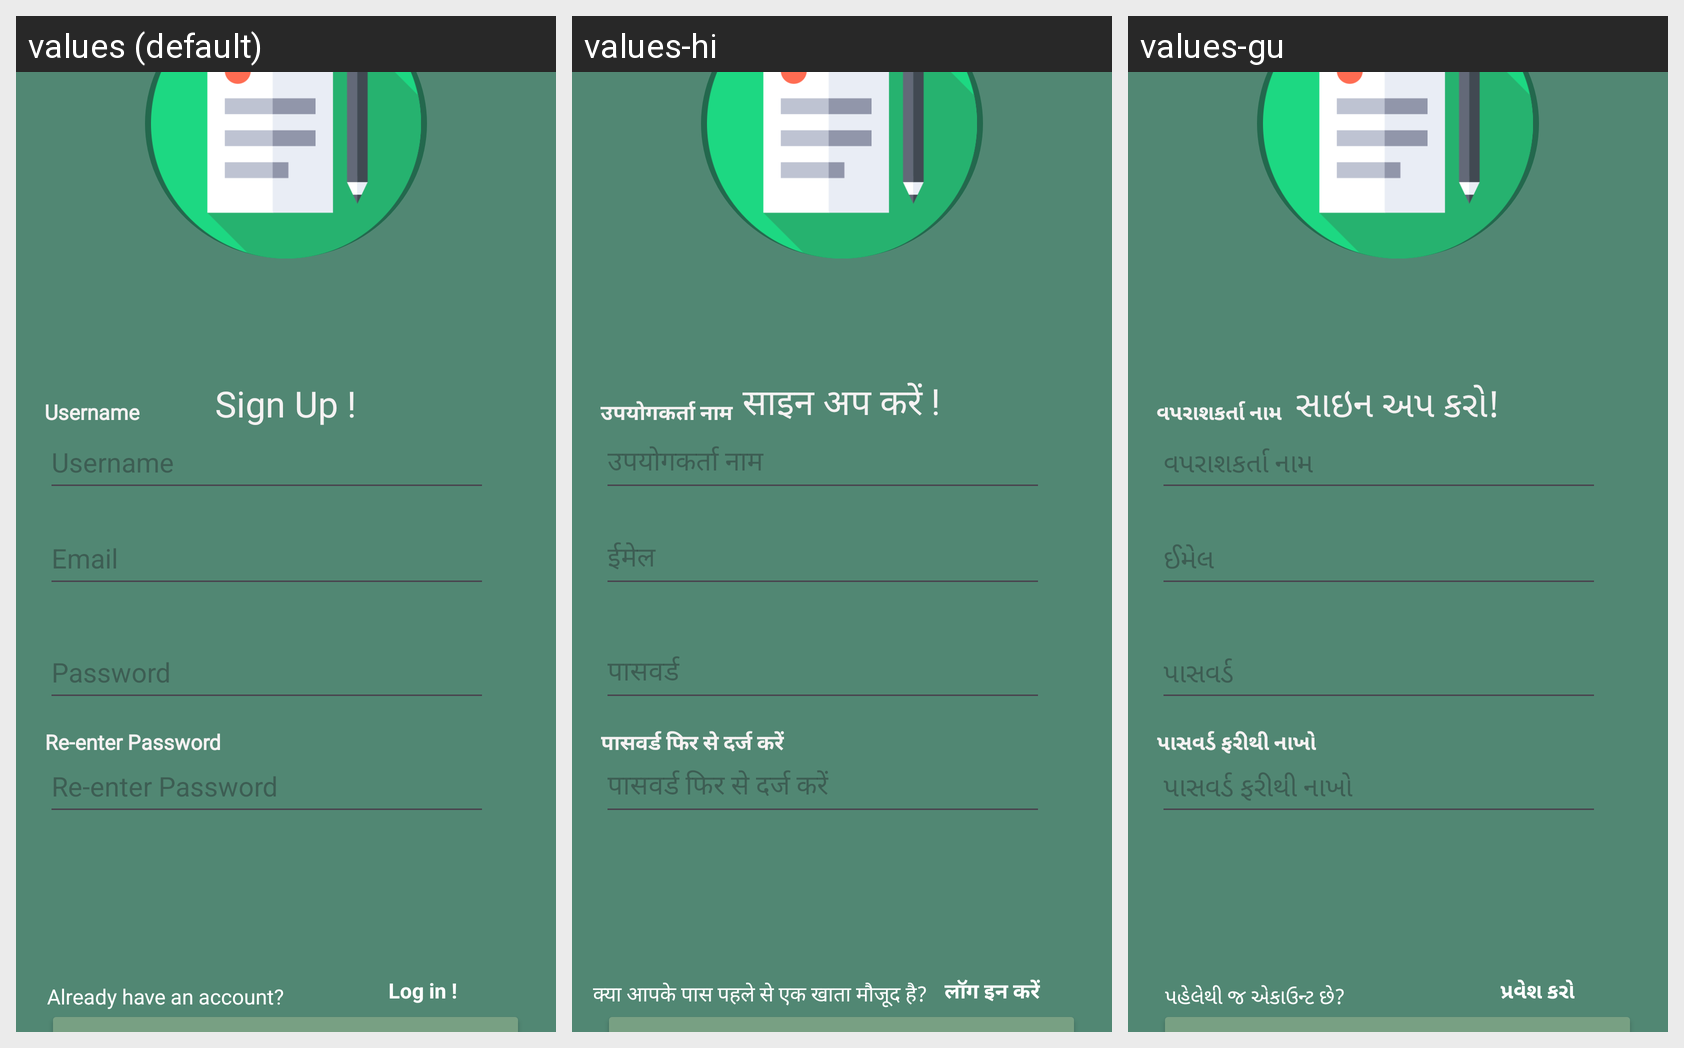

The Android screen above is rendered under several locales of the same app. Produce the string resources it draws, with the default and per-locale values.
Android screen res/layout/activity_registration.xml rendered under 3 locales, left to right: values (default), values-hi, values-gu. Device: Nexus 5 (rendered at 1080×1920; each locale shown at half size, 540×960, under a caption strip naming it); theme Theme.QuickLinkChat.
Strings drawn on this screen, with the default value and each locale's value (text and hints the layout hard-codes, and strings that could not be matched under every locale, appear in the picture but are not listed):

email2
  values: Email
  values-hi: ईमेल
  values-gu: ઈમેલ

username1
  values: Username
  values-hi: उपयोगकर्ता नाम
  values-gu: વપરાશકર્તા નામ

password1
  values: Password
  values-hi: पासवर्ड
  values-gu: પાસવર્ડ

re_enter_password1
  values: Re-enter Password
  values-hi: पासवर्ड फिर से दर्ज करें
  values-gu: પાસવર્ડ ફરીથી નાખો

sign_up1
  values: Sign Up !
  values-hi: साइन अप करें !
  values-gu: સાઇન અપ કરો!

email1
  values: Email
  values-hi: ईमेल
  values-gu: ઈમેલ

password2
  values: Password
  values-hi: पासवर्ड
  values-gu: પાસવર્ડ

re_enter_password
  values: Re-enter Password
  values-hi: पासवर्ड फिर से दर्ज करें
  values-gu: પાસવર્ડ ફરીથી નાખો

already_have_an_account
  values: Already have an account?
  values-hi: क्या आपके पास पहले से एक खाता मौजूद है?
  values-gu: પહેલેથી જ એકાઉન્ટ છે?

log_in_5
  values: Log in !
  values-hi: लॉग इन करें
  values-gu: પ્રવેશ કરો

username
  values: Username
  values-hi: उपयोगकर्ता नाम
  values-gu: વપરાશકર્તા નામ
